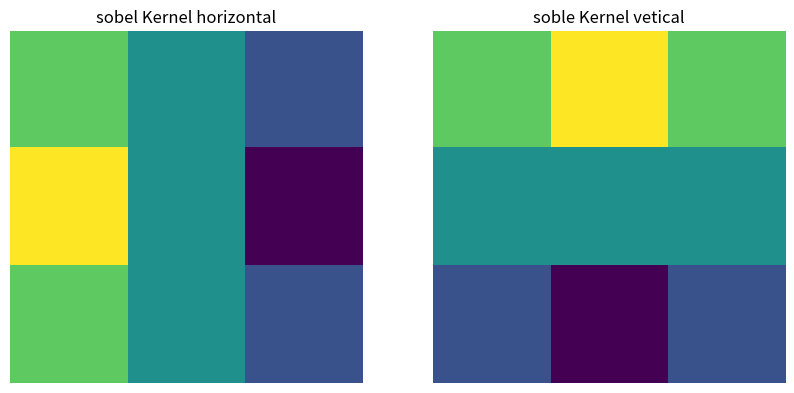

The matplotlib source for this figure:
import numpy as np
from matplotlib import pyplot as plt

sobel_kernel_horizontal = np.array(([1,0,-1],
                                    [2,0,-2],
                                    [1,0,-1]))
np.save("sobel_kernel_horizontal",sobel_kernel_horizontal)
sobel_kernel_vertical = np.array(([1,2,1],
                                    [0,0,0],
                                    [-1,-2,-1]))
np.save("sobel_kernel_vertical",sobel_kernel_vertical)

# Plotting
fig, axs = plt.subplots(1, 2, figsize=(10, 5))

# Laplacian kernel plot
axs[0].imshow(sobel_kernel_horizontal, cmap='viridis', interpolation='nearest')
axs[0].set_title('sobel Kernel horizontal')
axs[0].axis('off')

# LoG kernel plot
axs[1].imshow(sobel_kernel_vertical, cmap='viridis', interpolation='nearest')
axs[1].set_title('soble Kernel vetical')
axs[1].axis('off')
plt.show()